Image classification data set "Rock images" (sarah-hs/Proyecto-de-Investigaci-n on GitHub). Class labels (6): diorite, gabbro, granite, granodiorite, monzodiorite, tonalite.

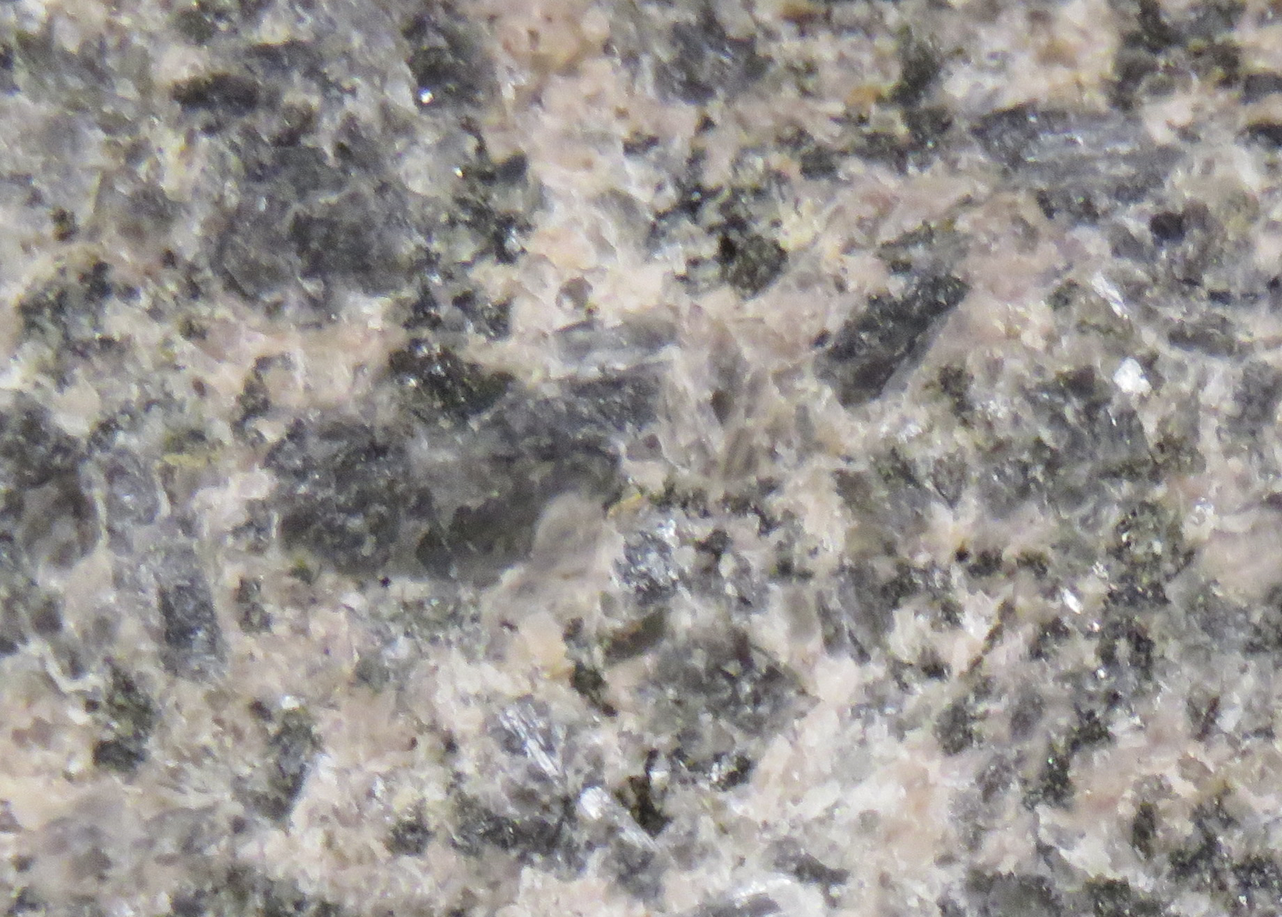
Label: monzodiorite

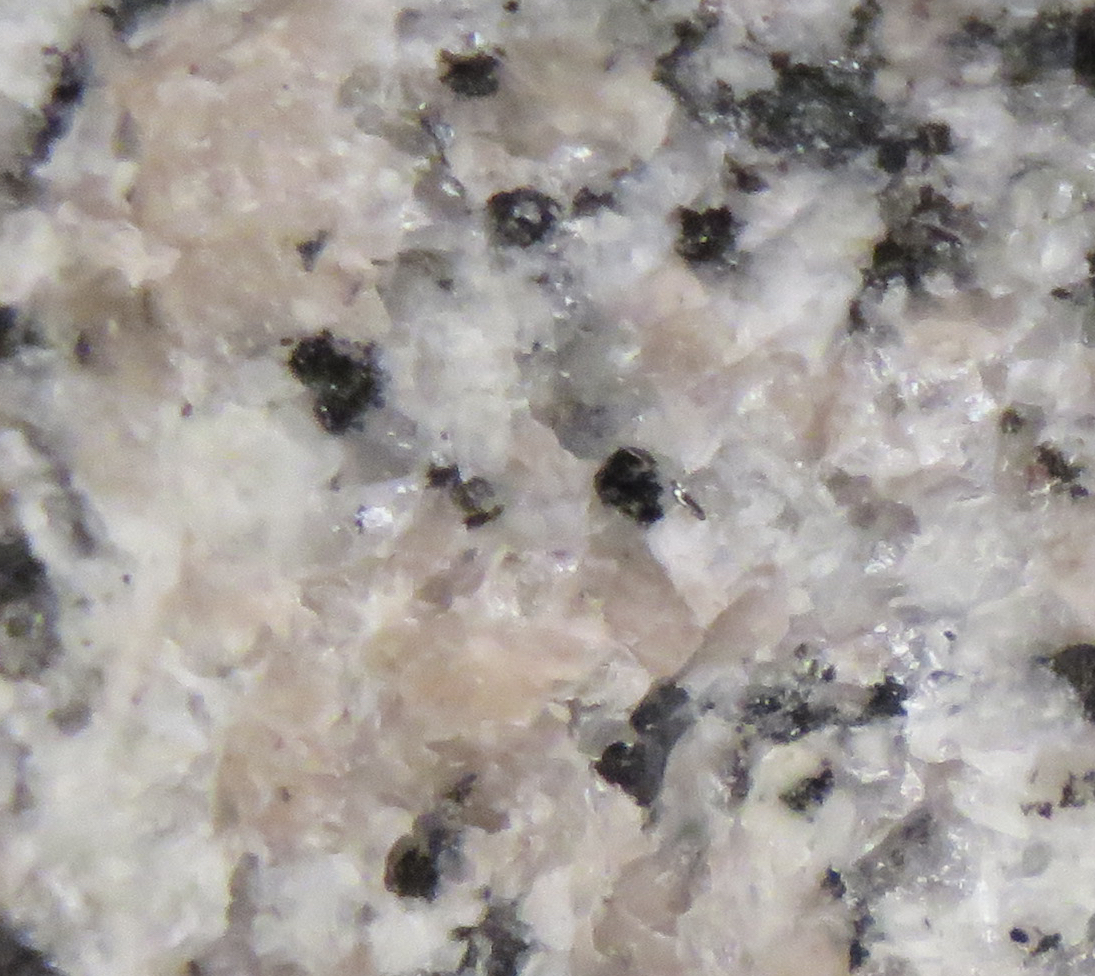
Label: granite

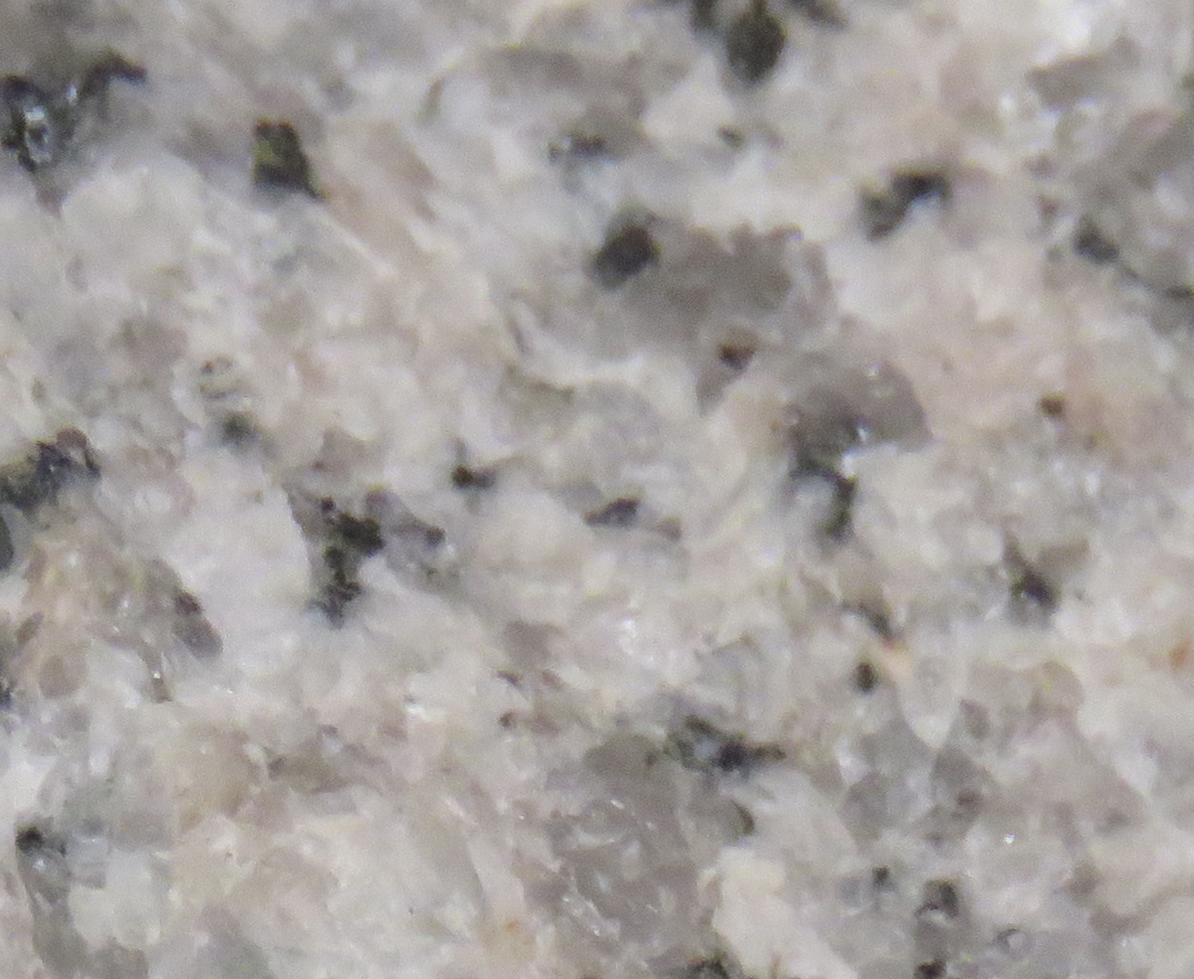
Label: granite

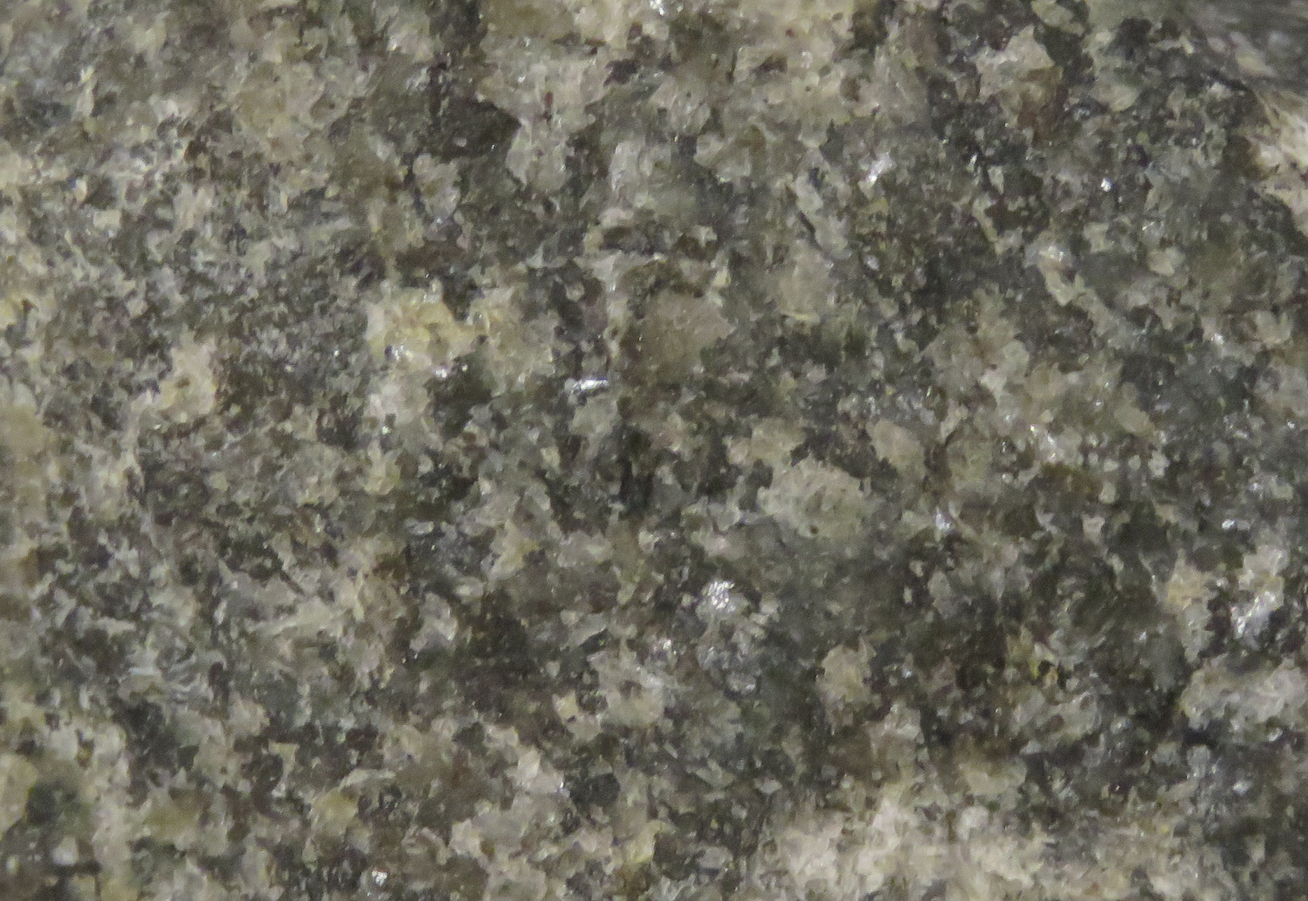
Label: gabbro

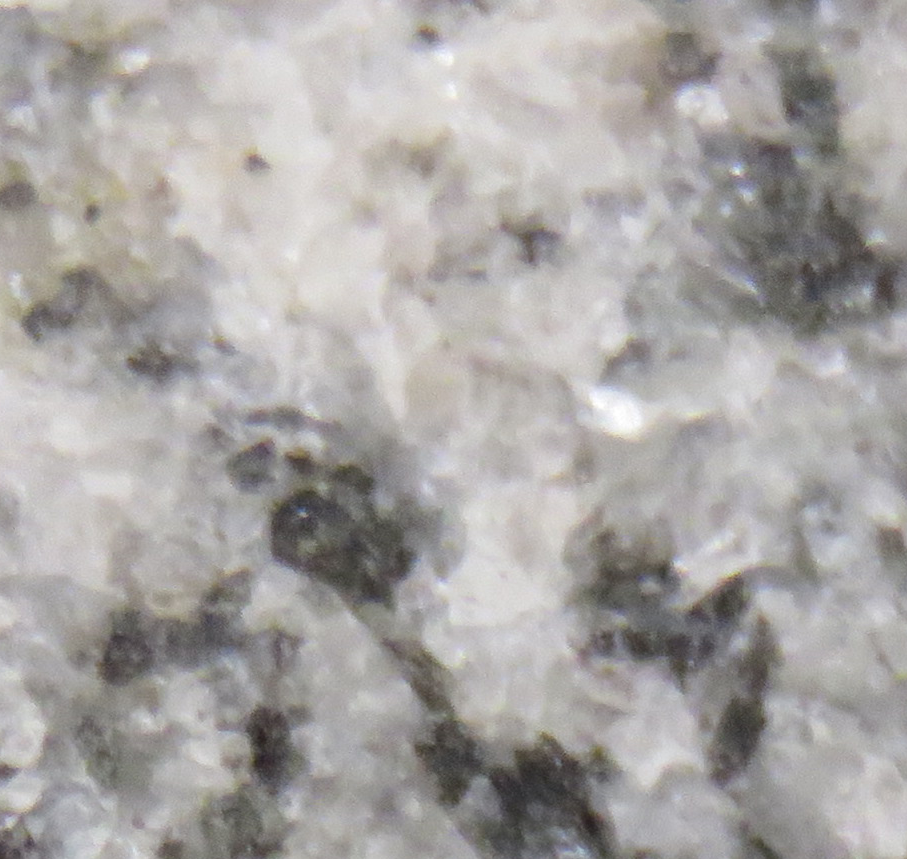
Label: diorite

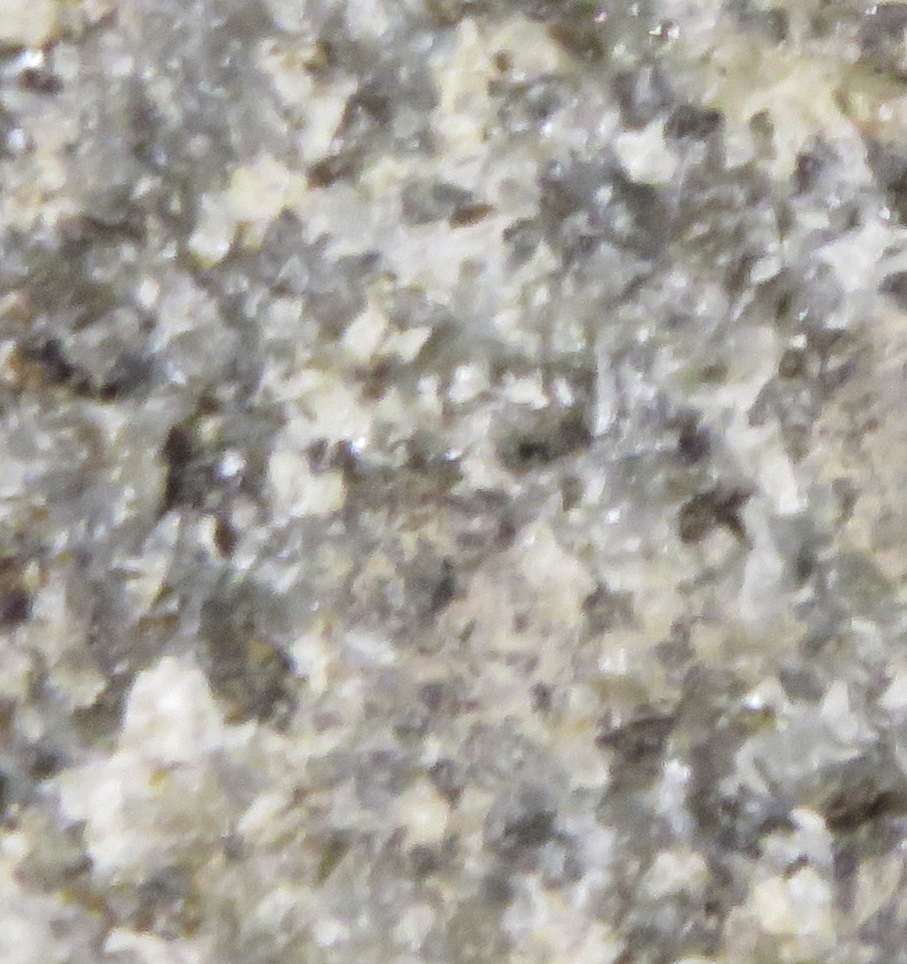
Label: diorite
